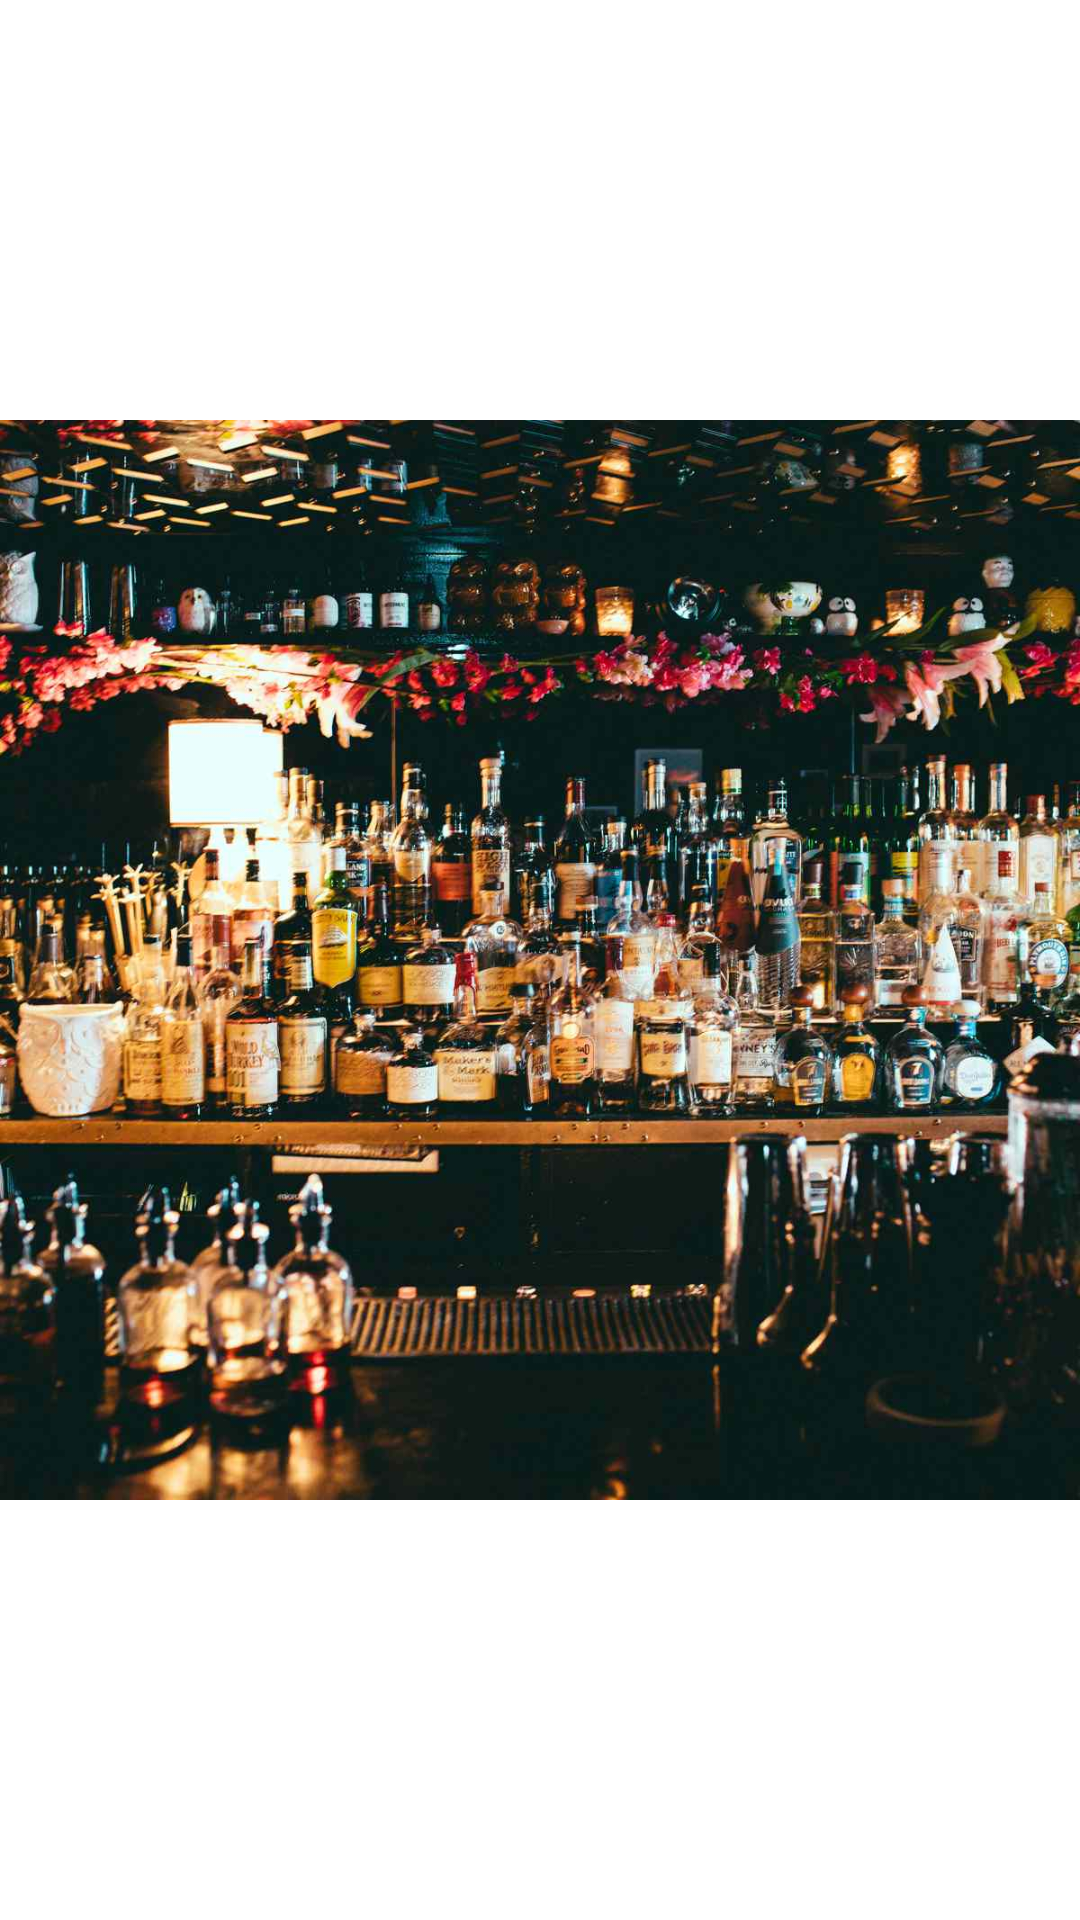

Layout XML and referenced resources for this Android screen:
<!-- AndroidManifest.xml: application theme Theme.CocktailRecipe -->
<!-- res/layout/activity_splash.xml -->
<?xml version="1.0" encoding="utf-8"?>
<androidx.constraintlayout.widget.ConstraintLayout xmlns:android="http://schemas.android.com/apk/res/android"
    xmlns:app="http://schemas.android.com/apk/res-auto"
    xmlns:tools="http://schemas.android.com/tools"
    android:layout_width="match_parent"
    android:layout_height="match_parent"
    tools:context=".SplashActivity">

    <ImageView
        android:src="@drawable/cocktailbar"
        android:layout_height="match_parent"
        android:layout_width="match_parent"/>

</androidx.constraintlayout.widget.ConstraintLayout>
<!-- resources referenced by this layout -->
<resources>
  <!-- drawable cocktailbar: jpeg bitmap (drawable-v24, 133607 bytes) -->
  <style name="Theme.CocktailRecipe" parent="Theme.MaterialComponents.DayNight.DarkActionBar">
          
          <item name="windowNoTitle">true</item>
          <item name="colorPrimary">@color/purple_500</item>
          <item name="colorPrimaryVariant">@color/purple_700</item>
          <item name="colorOnPrimary">@color/white</item>
          
          <item name="colorSecondary">@color/teal_200</item>
          <item name="colorSecondaryVariant">@color/teal_700</item>
          <item name="colorOnSecondary">@color/black</item>
          
          <item name="android:statusBarColor" tools:targetApi="l">?attr/colorPrimaryVariant</item>
          
      </style>
  <!-- not gathered from this repository: default colours our renderer supplied (Android Studio template values) -->
  <color name="purple_500">#FF6200EE</color>
  <color name="purple_700">#FF3700B3</color>
  <color name="teal_200">#FF03DAC5</color>
  <color name="teal_700">#FF018786</color>
  <color name="black">#FF000000</color>
  <color name="white">#FFFFFFFF</color>
</resources>
